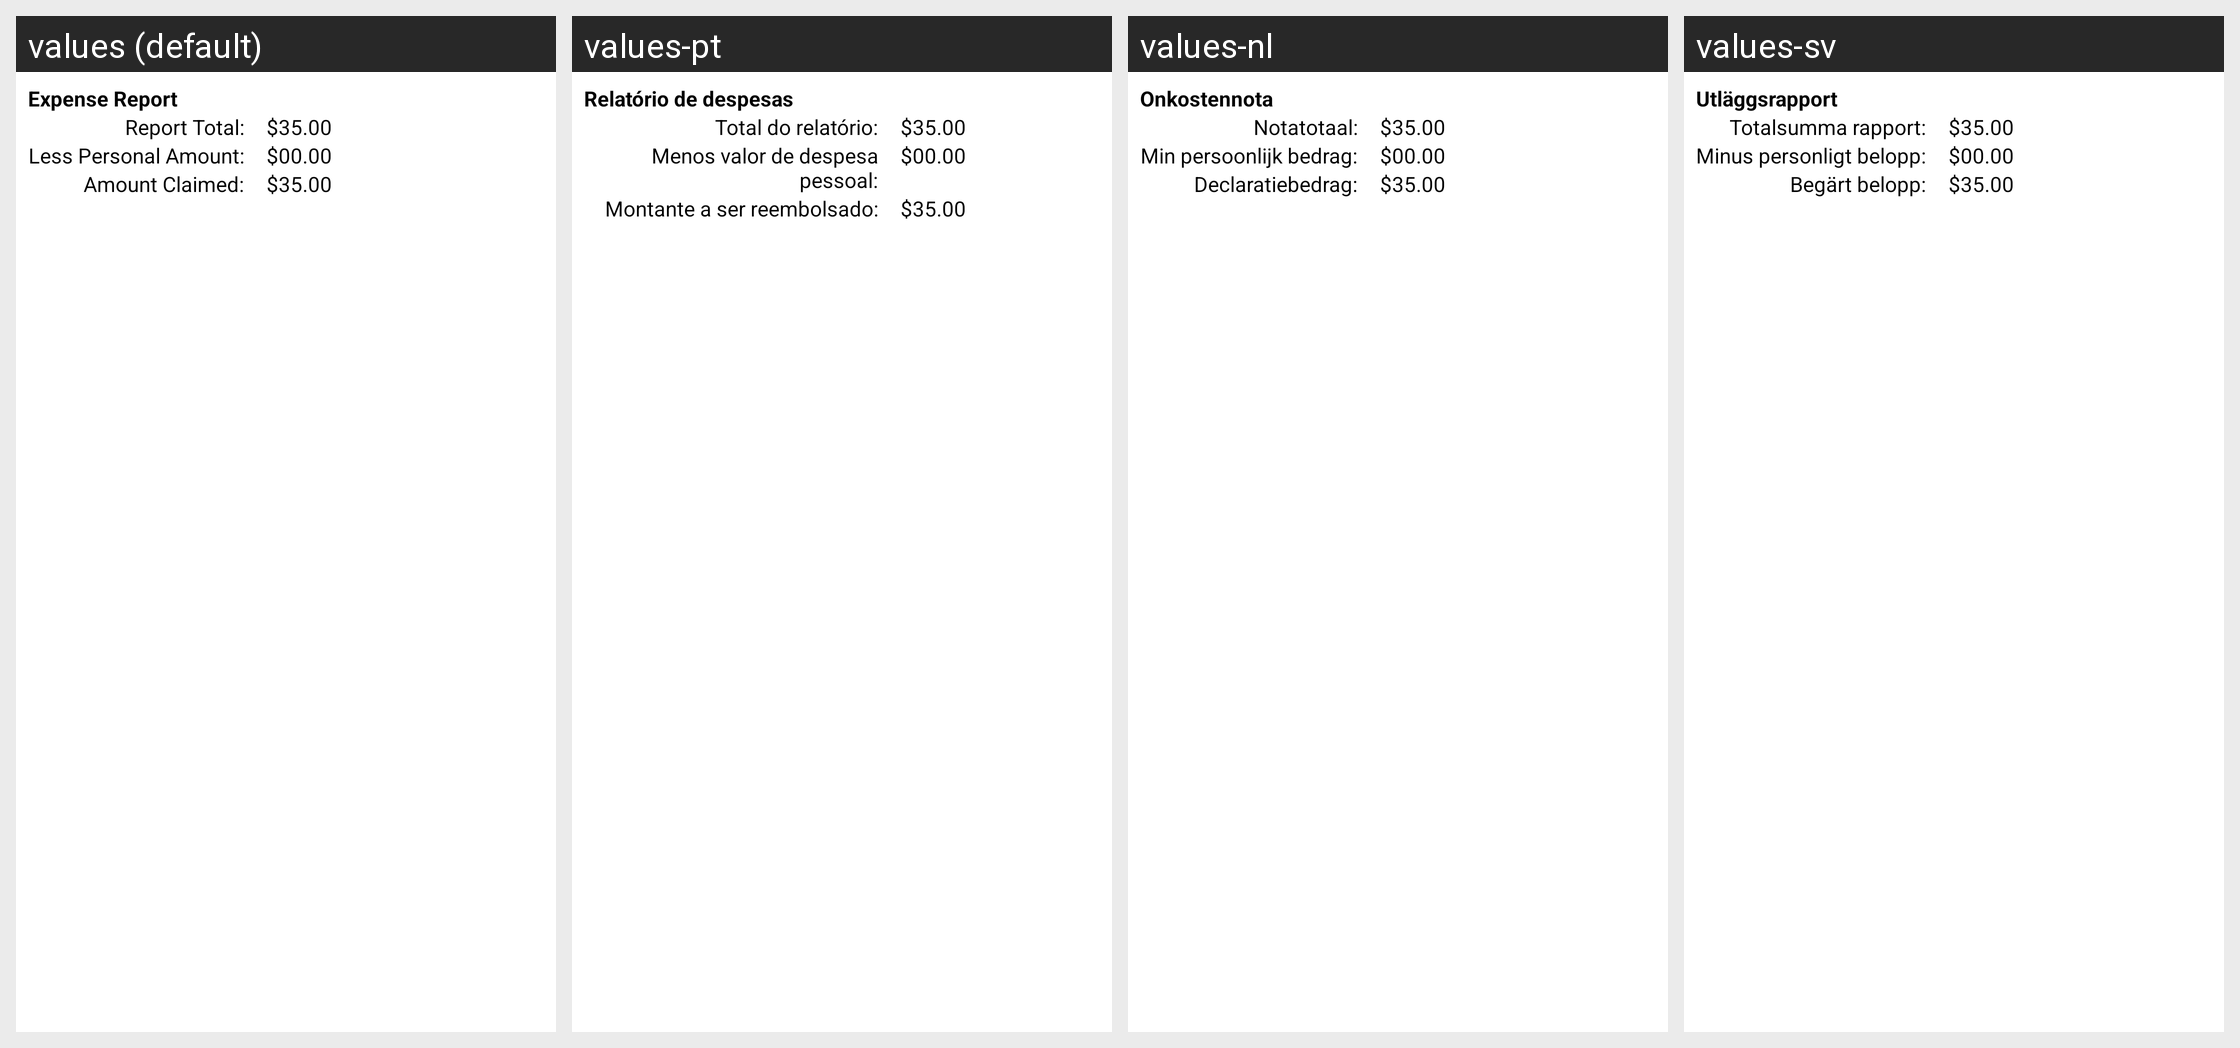

The same Android screen rendered under several of its app's locales, left to right. List the strings drawn on it with the default value and each locale's translation.
Android screen res/layout/submit_report_dialog.xml rendered under 4 locales, left to right: values (default), values-pt, values-nl, values-sv. Device: Nexus 5 (rendered at 1080×1920; each locale shown at half size, 540×960, under a caption strip naming it); theme Theme.MaterialComponents.DayNight.NoActionBar.
Other locales in the repository, not shown: values-de, values-en-rGB, values-es, values-fr, values-fr-rCA, values-it, values-ja, values-ru, values-zh-rCN.
Strings drawn on this screen, with the default value and each locale's value (text and hints the layout hard-codes, and strings that could not be matched under every locale, appear in the picture but are not listed):

expense_report
  values: Expense Report
  values-pt: Relatório de despesas
  values-nl: Onkostennota
  values-sv: Utläggsrapport

report_total_colon
  values: Report Total:
  values-pt: Total do relatório:
  values-nl: Notatotaal:
  values-sv: Totalsumma rapport:

less_personal_amount_colon
  values: Less Personal Amount:
  values-pt: Menos valor de despesa pessoal:
  values-nl: Min persoonlijk bedrag:
  values-sv: Minus personligt belopp:

amount_claimed_colon
  values: Amount Claimed:
  values-pt: Montante a ser reembolsado:
  values-nl: Declaratiebedrag:
  values-sv: Begärt belopp:
